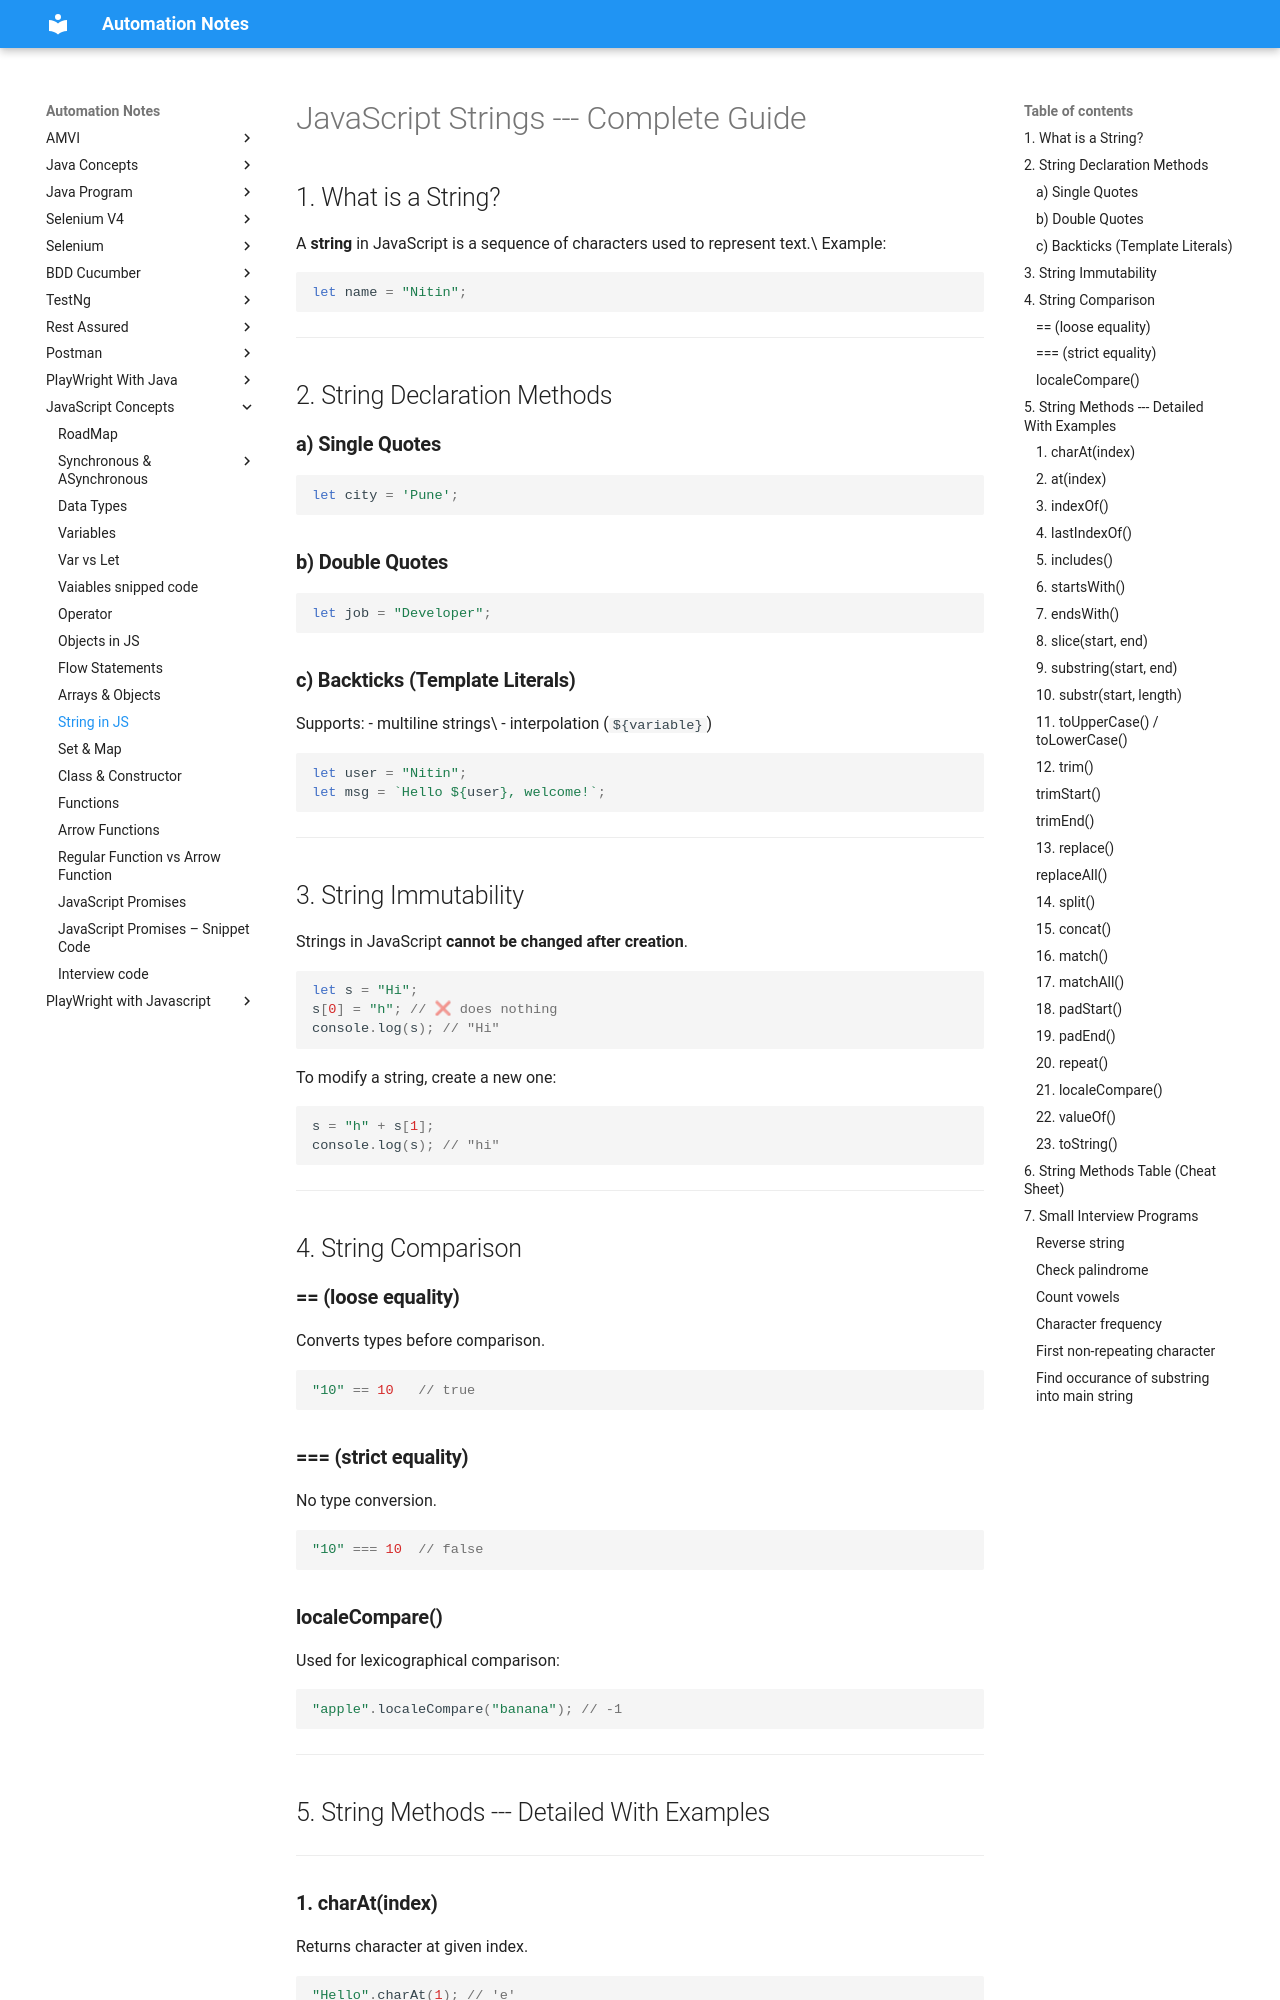

repository: automation-study-material/automation-testing · page: javascriptConcepts/string-in-js/index.html · generator: mkdocs

# JavaScript Strings --- Complete Guide

## 1. What is a String?

A **string** in JavaScript is a sequence of characters used to represent
text.\
Example:

``` js
let name = "Nitin";
```

------------------------------------------------------------------------

## 2. String Declaration Methods

### **a) Single Quotes**

``` js
let city = 'Pune';
```

### **b) Double Quotes**

``` js
let job = "Developer";
```

### **c) Backticks (Template Literals)**

Supports: - multiline strings\
- interpolation (`${variable}`)

``` js
let user = "Nitin";
let msg = `Hello ${user}, welcome!`;
```

------------------------------------------------------------------------

## 3. String Immutability

Strings in JavaScript **cannot be changed after creation**.

``` js
let s = "Hi";
s[0] = "h"; // ❌ does nothing
console.log(s); // "Hi"
```

To modify a string, create a new one:

``` js
s = "h" + s[1];
console.log(s); // "hi"
```

------------------------------------------------------------------------

## 4. String Comparison

### **== (loose equality)**

Converts types before comparison.

``` js
"10" == 10   // true
```

### **=== (strict equality)**

No type conversion.

``` js
"10" === 10  // false
```

### **localeCompare()**

Used for lexicographical comparison:

``` js
"apple".localeCompare("banana"); // -1
```

------------------------------------------------------------------------

## 5. String Methods --- Detailed With Examples

------------------------------------------------------------------------

### **1. charAt(index)**

Returns character at given index.

``` js
"Hello".charAt(1); // 'e'
```

------------------------------------------------------------------------

### **2. at(index)**

Supports negative index.

``` js
"Hello".at(-1); // 'o'
```

------------------------------------------------------------------------
